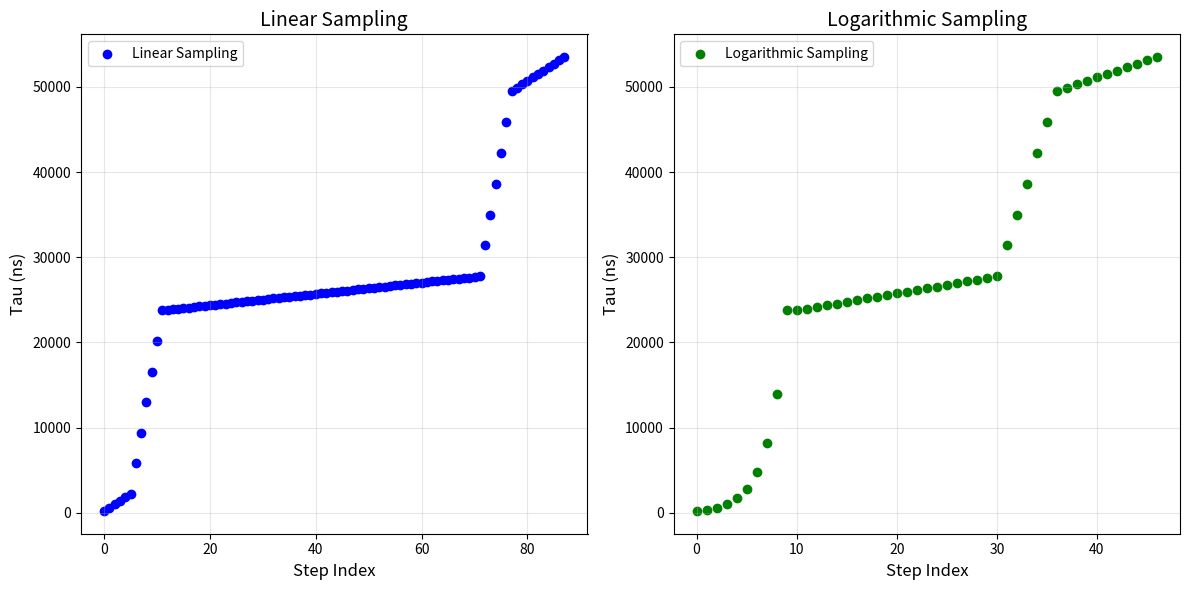

Reproduce this figure in Python.
# import matplotlib.pyplot as plt
# import numpy as np

# # Define parameters
# dead_time = 12  # Dead time in ms
# readout_times = np.arange(12, 121, 6)  # Range of readout times from 12 to 120 ms

# # Calculate cycle times and efficiency
# cycle_times = readout_times + dead_time
# efficiencies = readout_times / cycle_times
# measurement_rates = 1000 / cycle_times  # Measurements per second

# # Base SNR for minimum readout time
# base_snr = 0.1  # Arbitrary base SNR for 12 ms
# # snr_values = base_snr * np.sqrt(readout_times / 12)  # SNR scales as sqrt(T_readout)
# relative_snr = base_snr * np.sqrt(readout_times / 12)  # Relative improvement in SNR


# def calculate_best_readout_time(
#     dead_time, readout_times, efficiencies, measurement_rates
# ):
#     # Set thresholds for efficiency and measurement rate
#     efficiency_threshold = 0.67  # Minimum 67% efficiency
#     measurement_rate_threshold = 15  # Minimum 10 measurements per second

#     # Find the optimal readout time based on thresholds
#     optimal_time = None
#     for rt, eff, rate in zip(readout_times, efficiencies, measurement_rates):
#         if eff >= efficiency_threshold and rate >= measurement_rate_threshold:
#             optimal_time = rt
#             break

#     return optimal_time


# def create_plot(optimal_time):
#     plt.figure(figsize=(10, 5))
#     # Combine all metrics
#     plt.subplot(1, 2, 1)
#     plt.plot(readout_times, efficiencies * 100, marker="o", label="Efficiency (%)")
#     plt.plot(readout_times, cycle_times, marker="s", label="Cycle Time (ms)")
#     plt.plot(
#         readout_times, measurement_rates, marker="^", label="Measurement Rate (Hz)"
#     )
#     plt.axvline(
#         optimal_time,
#         color="g",
#         linestyle="--",
#         label=f"Optimal Time = {optimal_time} ms",
#     )
#     plt.title("Combined Metrics")
#     plt.xlabel("Readout Time (ms)")
#     plt.ylabel("Metrics")
#     plt.grid()
#     plt.legend()
#     plt.subplot(1, 2, 2)
#     plt.plot(readout_times, relative_snr, marker="^", label="SNR")
#     plt.title("SNR vs Readout Time")
#     plt.xlabel("Readout Time (ms)")
#     plt.ylabel("Relative SNR")
#     plt.grid()
#     plt.legend()
#     plt.tight_layout()
#     plt.show()


# # Determine the optimal readout time
# optimal_readout_time = calculate_best_readout_time(
#     dead_time, readout_times, efficiencies, measurement_rates
# )
# print(f"Optimal Readout Time: {optimal_readout_time} ms")

# # Generate plots with optimal time highlighted
# create_plot(optimal_readout_time)


import numpy as np
import matplotlib.pyplot as plt

# Constants
revival_period = int(51.5e3 / 2)
min_tau = 200
revival_width = 2e3

# Linear method sampling
taus_linear = []
taus_linear.extend(np.linspace(min_tau, min_tau + revival_width, 6).tolist())
taus_linear.extend(
    np.linspace(min_tau + revival_width, revival_period - revival_width, 7)[
        1:-1
    ].tolist()
)
taus_linear.extend(
    np.linspace(
        revival_period - revival_width, revival_period + revival_width, 61
    ).tolist()
)
taus_linear.extend(
    np.linspace(revival_period + revival_width, 2 * revival_period - revival_width, 7)[
        1:-1
    ].tolist()
)
taus_linear.extend(
    np.linspace(
        2 * revival_period - revival_width, 2 * revival_period + revival_width, 11
    ).tolist()
)
taus_linear = sorted(set(round(tau / 4) * 4 for tau in taus_linear))

# Logarithmic method sampling
taus_logarithmic = []
taus_logarithmic.extend(
    np.logspace(
        np.log10(min_tau), np.log10(revival_period - revival_width), 10
    ).tolist()
)
taus_logarithmic.extend(
    np.linspace(
        revival_period - revival_width, revival_period + revival_width, 21
    ).tolist()
)
taus_logarithmic.extend(
    np.linspace(revival_period + revival_width, 2 * revival_period - revival_width, 7)[
        1:-1
    ].tolist()
)
taus_logarithmic.extend(
    np.linspace(
        2 * revival_period - revival_width, 2 * revival_period + revival_width, 11
    ).tolist()
)
taus_logarithmic = sorted(set(round(tau / 4) * 4 for tau in taus_logarithmic))

# Plot sampling
plt.figure(figsize=(12, 6))

# Linear method plot
plt.subplot(1, 2, 1)
plt.scatter(range(len(taus_linear)), taus_linear, color="blue", label="Linear Sampling")
plt.title("Linear Sampling", fontsize=14)
plt.xlabel("Step Index", fontsize=12)
plt.ylabel("Tau (ns)", fontsize=12)
plt.grid(alpha=0.3)
plt.legend()

# Logarithmic method plot
plt.subplot(1, 2, 2)
plt.scatter(
    range(len(taus_logarithmic)),
    taus_logarithmic,
    color="green",
    label="Logarithmic Sampling",
)
plt.title("Logarithmic Sampling", fontsize=14)
plt.xlabel("Step Index", fontsize=12)
plt.ylabel("Tau (ns)", fontsize=12)
plt.grid(alpha=0.3)
plt.legend()

plt.tight_layout()
plt.show()

# Compare number of steps
len_linear = len(taus_linear)
len_logarithmic = len(taus_logarithmic)

len_linear, len_logarithmic
